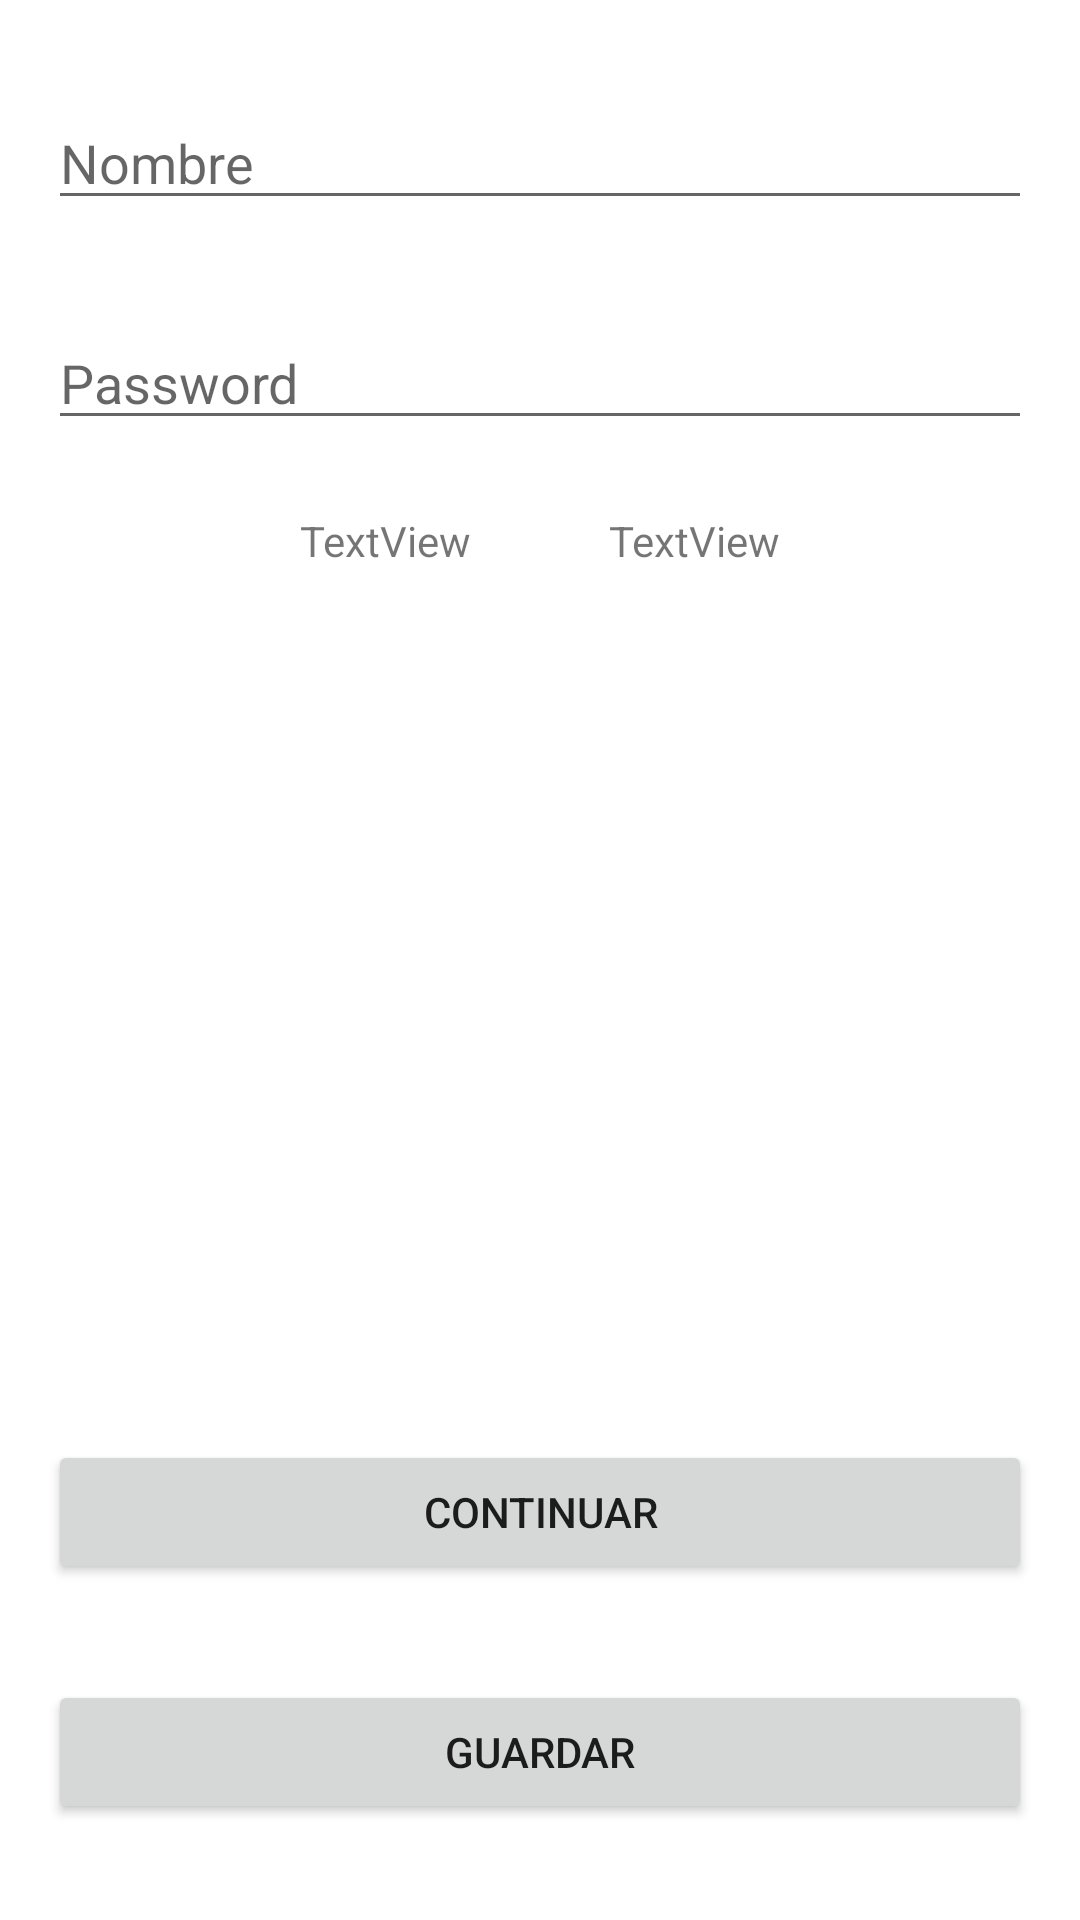

Write the Android layout XML for this screen, with the resource values it uses.
<!-- AndroidManifest.xml: application theme Theme.AndroidBasico_clase4_sharedPref -->
<!-- res/layout/activity_main.xml -->
<?xml version="1.0" encoding="utf-8"?>
<androidx.constraintlayout.widget.ConstraintLayout xmlns:android="http://schemas.android.com/apk/res/android"
    xmlns:app="http://schemas.android.com/apk/res-auto"
    xmlns:tools="http://schemas.android.com/tools"
    android:layout_width="match_parent"
    android:layout_height="match_parent"
    tools:context=".MainActivity">

    <EditText
        android:id="@+id/editTextNombre"
        android:layout_width="0dp"
        android:layout_height="wrap_content"
        android:layout_marginStart="16dp"
        android:layout_marginTop="32dp"
        android:layout_marginEnd="16dp"
        android:ems="10"
        android:inputType="textPersonName"
        android:hint="Nombre"
        app:layout_constraintEnd_toEndOf="parent"
        app:layout_constraintStart_toStartOf="parent"
        app:layout_constraintTop_toTopOf="parent" />

    <EditText
        android:id="@+id/editTextPassword"
        android:layout_width="0dp"
        android:layout_height="wrap_content"
        android:layout_marginStart="16dp"
        android:layout_marginTop="32dp"
        android:layout_marginEnd="16dp"
        android:ems="10"
        android:inputType="textPersonName"
        android:hint="Password"
        app:layout_constraintEnd_toEndOf="parent"
        app:layout_constraintStart_toStartOf="parent"
        app:layout_constraintTop_toBottomOf="@+id/editTextNombre" />

    <TextView
        android:id="@+id/textViewNombre"
        android:layout_width="wrap_content"
        android:layout_height="wrap_content"
        android:layout_marginStart="100dp"
        android:layout_marginTop="24dp"
        android:text="TextView"
        app:layout_constraintStart_toStartOf="parent"
        app:layout_constraintTop_toBottomOf="@+id/editTextPassword" />

    <TextView
        android:id="@+id/textViewPassword"
        android:layout_width="wrap_content"
        android:layout_height="wrap_content"
        android:layout_marginTop="24dp"
        android:layout_marginEnd="100dp"
        android:text="TextView"
        app:layout_constraintEnd_toEndOf="parent"
        app:layout_constraintTop_toBottomOf="@+id/editTextPassword" />

    <Button
        android:id="@+id/buttonContinuar"
        android:layout_width="0dp"
        android:layout_height="wrap_content"
        android:layout_marginStart="16dp"
        android:layout_marginEnd="16dp"
        android:layout_marginBottom="32dp"
        android:text="Guardar"
        app:layout_constraintBottom_toBottomOf="parent"
        app:layout_constraintEnd_toEndOf="parent"
        app:layout_constraintStart_toStartOf="parent" />

    <Button
        android:id="@+id/buttonIntent"
        android:layout_width="0dp"
        android:layout_height="wrap_content"
        android:layout_marginStart="16dp"
        android:layout_marginEnd="16dp"
        android:layout_marginBottom="32dp"
        android:text="Continuar"
        app:layout_constraintBottom_toTopOf="@+id/buttonContinuar"
        app:layout_constraintEnd_toEndOf="parent"
        app:layout_constraintStart_toStartOf="parent" />

</androidx.constraintlayout.widget.ConstraintLayout>
<!-- resources referenced by this layout -->
<resources>
  <style name="Theme.AndroidBasico_clase4_sharedPref" parent="Theme.MaterialComponents.DayNight.DarkActionBar">
          
          <item name="colorPrimary">@color/purple_500</item>
          <item name="colorPrimaryVariant">@color/purple_700</item>
          <item name="colorOnPrimary">@color/white</item>
          
          <item name="colorSecondary">@color/teal_200</item>
          <item name="colorSecondaryVariant">@color/teal_700</item>
          <item name="colorOnSecondary">@color/black</item>
          
          <item name="android:statusBarColor" tools:targetApi="l">?attr/colorPrimaryVariant</item>
          
      </style>
  <!-- not gathered from this repository: default colours our renderer supplied (Android Studio template values) -->
  <color name="purple_500">#FF6200EE</color>
  <color name="purple_700">#FF3700B3</color>
  <color name="teal_200">#FF03DAC5</color>
  <color name="teal_700">#FF018786</color>
  <color name="black">#FF000000</color>
  <color name="white">#FFFFFFFF</color>
</resources>
